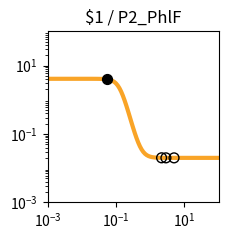

The matplotlib source for this figure: (Note: this script raises an exception after producing the figure.)
import matplotlib.pyplot as plt
import matplotlib.ticker as ticker
import numpy as np

fig, ax = plt.subplots(figsize=(2.5,2.5))

plt.xlim(1.000000e-03, 1.000000e+02)
plt.ylim(1.000000e-03, 1.000000e+02)

x = np.array([1.000000e-03,1.122018e-03,1.258925e-03,1.412538e-03,1.584893e-03,1.778279e-03,1.995262e-03,2.238721e-03,2.511886e-03,2.818383e-03,3.162278e-03,3.548134e-03,3.981072e-03,4.466836e-03,5.011872e-03,5.623413e-03,6.309573e-03,7.079458e-03,7.943282e-03,8.912509e-03,1.000000e-02,1.122018e-02,1.258925e-02,1.412538e-02,1.584893e-02,1.778279e-02,1.995262e-02,2.238721e-02,2.511886e-02,2.818383e-02,3.162278e-02,3.548134e-02,3.981072e-02,4.466836e-02,5.011872e-02,5.623413e-02,6.309573e-02,7.079458e-02,7.943282e-02,8.912509e-02,1.000000e-01,1.122018e-01,1.258925e-01,1.412538e-01,1.584893e-01,1.778279e-01,1.995262e-01,2.238721e-01,2.511886e-01,2.818383e-01,3.162278e-01,3.548134e-01,3.981072e-01,4.466836e-01,5.011872e-01,5.623413e-01,6.309573e-01,7.079458e-01,7.943282e-01,8.912509e-01,1.000000e+00,1.122018e+00,1.258925e+00,1.412538e+00,1.584893e+00,1.778279e+00,1.995262e+00,2.238721e+00,2.511886e+00,2.818383e+00,3.162278e+00,3.548134e+00,3.981072e+00,4.466836e+00,5.011872e+00,5.623413e+00,6.309573e+00,7.079458e+00,7.943282e+00,8.912509e+00,1.000000e+01,1.122018e+01,1.258925e+01,1.412538e+01,1.584893e+01,1.778279e+01,1.995262e+01,2.238721e+01,2.511886e+01,2.818383e+01,3.162278e+01,3.548134e+01,3.981072e+01,4.466836e+01,5.011872e+01,5.623413e+01,6.309573e+01,7.079458e+01,7.943282e+01,8.912509e+01,1.000000e+02,])
y = np.array([4.100000e+00,4.100000e+00,4.100000e+00,4.100000e+00,4.100000e+00,4.100000e+00,4.100000e+00,4.099999e+00,4.099999e+00,4.099998e+00,4.099997e+00,4.099996e+00,4.099993e+00,4.099990e+00,4.099984e+00,4.099975e+00,4.099961e+00,4.099940e+00,4.099907e+00,4.099855e+00,4.099775e+00,4.099651e+00,4.099458e+00,4.099159e+00,4.098694e+00,4.097972e+00,4.096851e+00,4.095111e+00,4.092413e+00,4.088229e+00,4.081749e+00,4.071726e+00,4.056258e+00,4.032468e+00,3.996073e+00,3.940841e+00,3.858043e+00,3.736169e+00,3.561518e+00,3.320614e+00,3.005250e+00,2.619517e+00,2.185055e+00,1.738900e+00,1.322166e+00,9.659854e-01,6.839446e-01,4.738165e-01,3.242673e-01,2.212647e-01,1.519130e-01,1.059291e-01,7.574851e-02,5.607240e-02,4.330065e-02,3.503404e-02,2.969325e-02,2.624684e-02,2.402458e-02,2.259237e-02,2.166962e-02,2.107524e-02,2.069242e-02,2.044588e-02,2.028712e-02,2.018488e-02,2.011905e-02,2.007666e-02,2.004936e-02,2.003178e-02,2.002047e-02,2.001318e-02,2.000849e-02,2.000546e-02,2.000352e-02,2.000227e-02,2.000146e-02,2.000094e-02,2.000060e-02,2.000039e-02,2.000025e-02,2.000016e-02,2.000010e-02,2.000007e-02,2.000004e-02,2.000003e-02,2.000002e-02,2.000001e-02,2.000001e-02,2.000000e-02,2.000000e-02,2.000000e-02,2.000000e-02,2.000000e-02,2.000000e-02,2.000000e-02,2.000000e-02,2.000000e-02,2.000000e-02,2.000000e-02,2.000000e-02,])
c = "#f9a427"

hi_x = np.array([5.467526e-02,])
hi_y = np.array([3.956491e+00,])
lo_x = np.array([4.972950e+00,2.150242e+00,2.877383e+00,])
lo_y = np.array([2.000362e-02,2.008944e-02,2.002936e-02,])

plt.loglog(x,y,lw=3,color=c)
plt.scatter(hi_x,hi_y,marker='o',s=50,color='black',zorder=10)
plt.scatter(lo_x,lo_y,marker='o',s=50,edgecolors='black',color='none',zorder=10)

plt.title("$1 / P2_PhlF")

ax.xaxis.set_major_locator(ticker.LogLocator(numticks=3))
ax.yaxis.set_major_locator(ticker.LogLocator(numticks=3))

ax.set_aspect('equal')
plt.tight_layout()

plt.savefig("/root/output/response_plot_$1_P2_PhlF.png", bbox_inches='tight')
